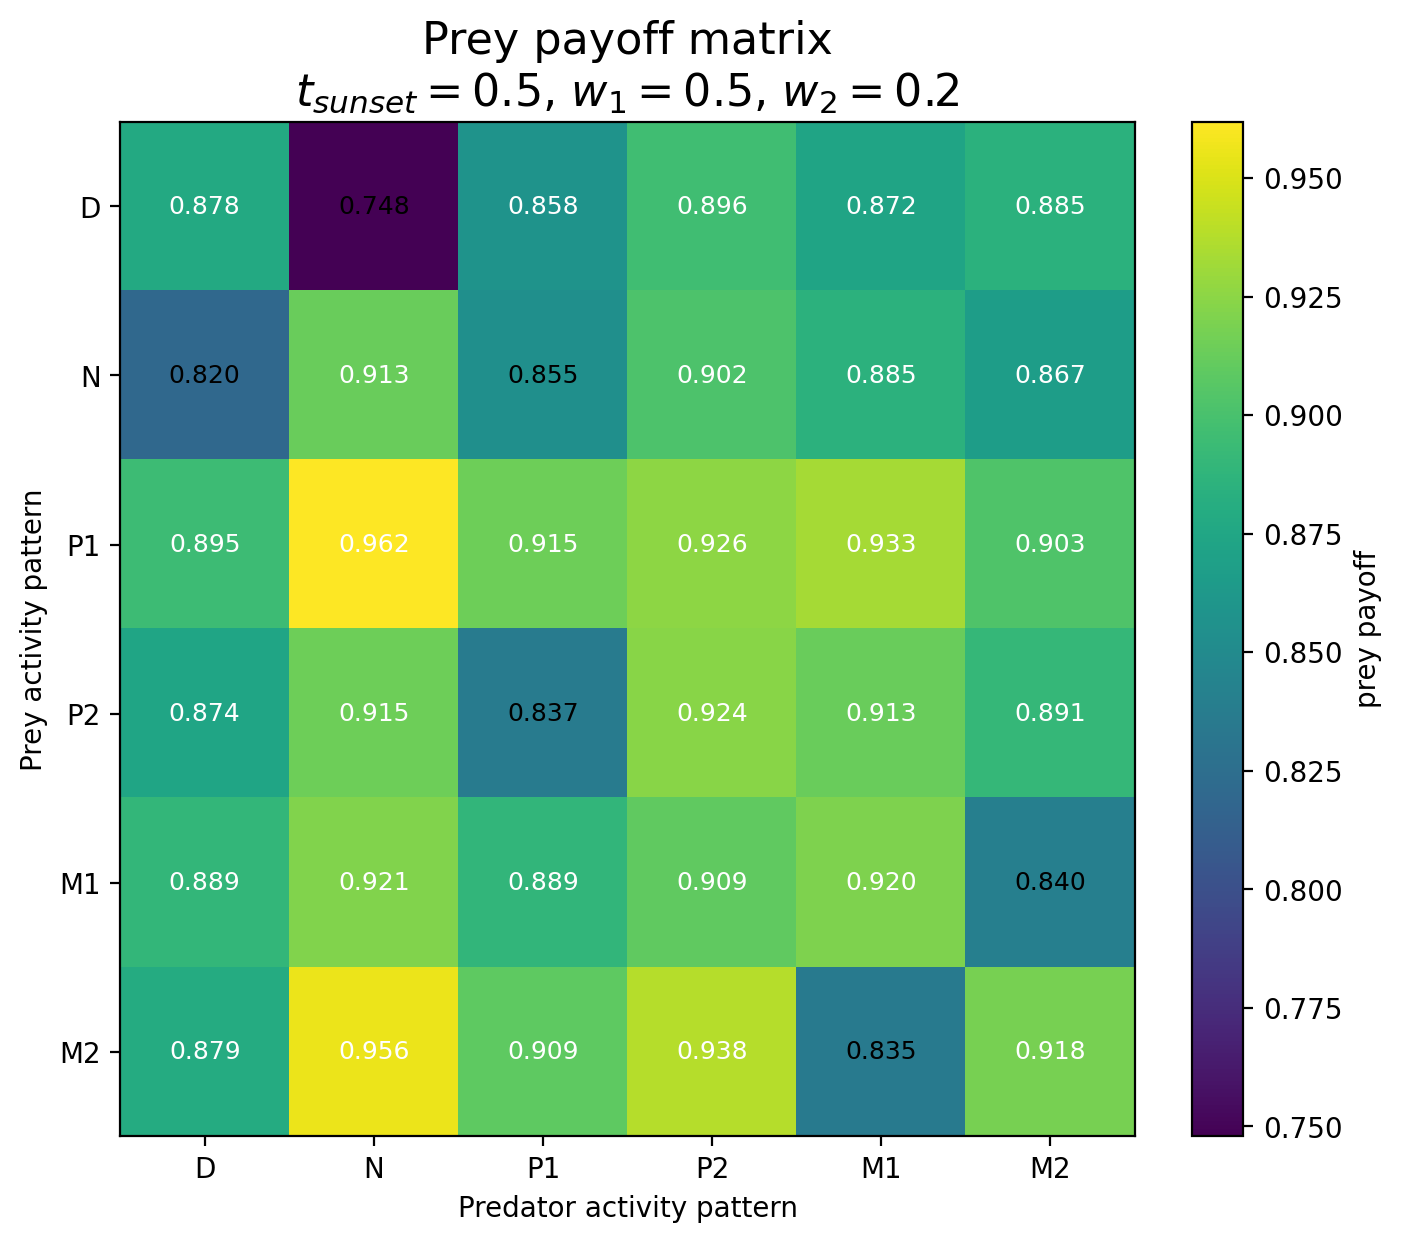

The data file committed next to this chart (first rows):
Prey / Predator, D, N, P1, P2, M1, M2
D, 0.8781, 0.7478, 0.8582, 0.8961, 0.8724, 0.8849
N, 0.8201, 0.9133, 0.8549, 0.902, 0.8853, 0.8672
P1, 0.8949, 0.9619, 0.9148, 0.9258, 0.9334, 0.9032
P2, 0.874, 0.9149, 0.837, 0.9241, 0.9131, 0.8906
M1, 0.8894, 0.921, 0.8885, 0.9093, 0.9204, 0.8404
M2, 0.8792, 0.9556, 0.9088, 0.9384, 0.8354, 0.9184
